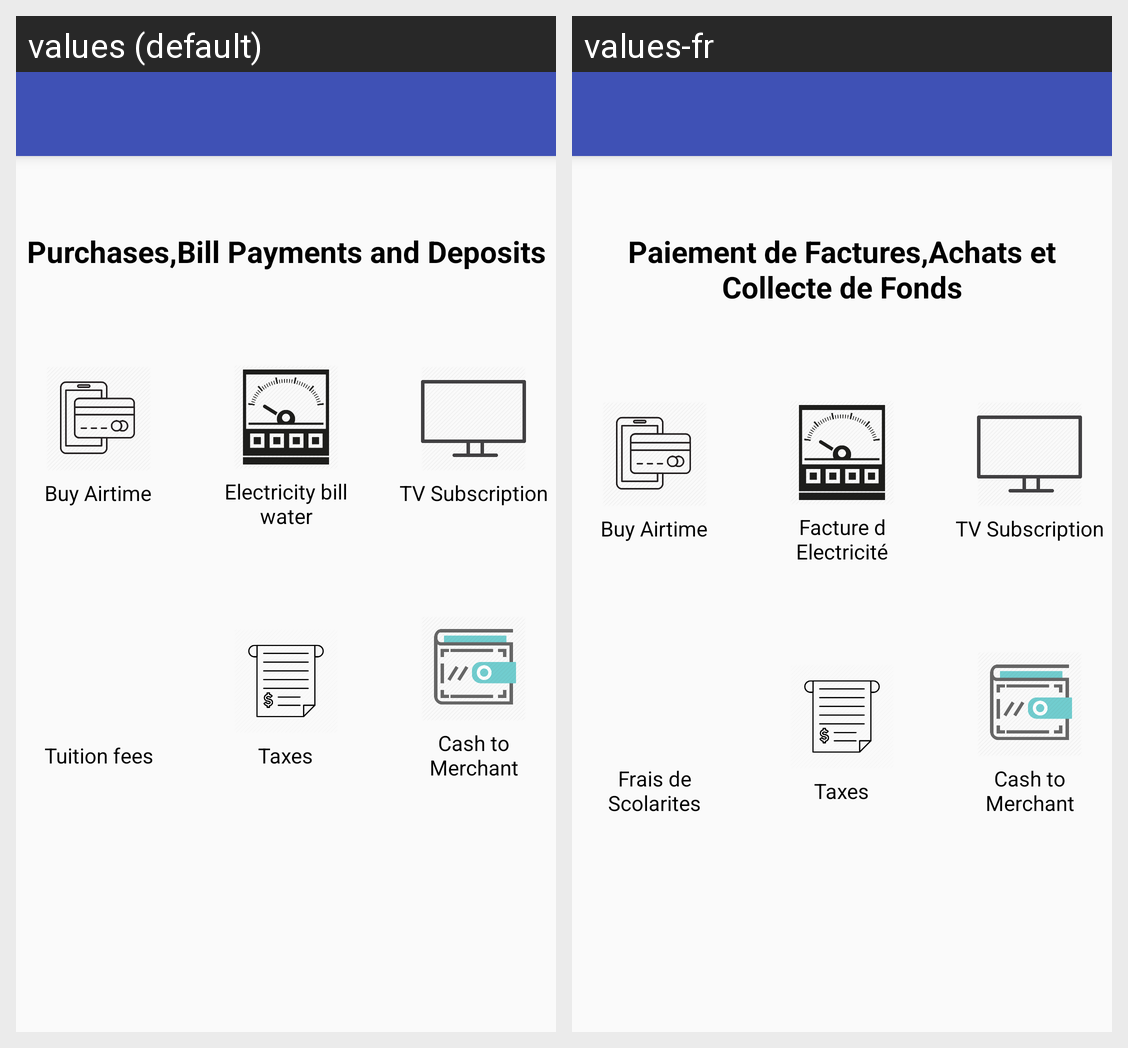

This grid shows one Android layout under two languages. Give, for every string resource on the screen, its name, the default text and each shown locale's text.
Android screen res/layout/purcahse_billpayment_deposit_menu.xml rendered under 2 locales, left to right: values (default), values-fr. Device: Nexus 5 (rendered at 1080×1920; each locale shown at half size, 540×960, under a caption strip naming it); theme AppTheme.
Strings drawn on this screen, with the default value and each locale's value (text and hints the layout hard-codes, and strings that could not be matched under every locale, appear in the picture but are not listed):

purchase_billpayment_deposit_new
  values: Purchases,Bill Payments and Deposits
  values-fr: Paiement de Factures,Achats et Collecte de Fonds

buy_airtime
  values: Buy Airtime
  values-fr: Buy Airtime

electricityBillWater
  values: Electricity bill water
  values-fr: Facture d Electricité

tv_subscription
  values: TV Subscription
  values-fr: TV Subscription

tution_fees
  values: Tuition fees
  values-fr: Frais de Scolarites

taxes
  values: Taxes
  values-fr: Taxes

cash_to_marchant
  values: Cash to Merchant
  values-fr: Cash to Merchant
